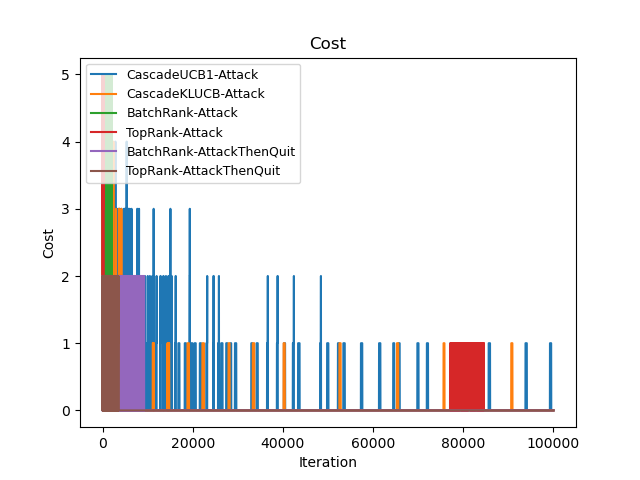

The file beside this chart, header and first rows:
Time(Iteration), CascadeUCB1-Attack, CascadeKLUCB-Attack, BatchRank-Attack, TopRank-Attack, BatchRank-AttackThenQuit, TopRank-AttackThenQuit
0, 5, 5, 5, 4, 0, 1
1, 10, 10, 10, 9, 1, 2
2, 15, 15, 15, 14, 2, 4
3, 19, 19, 19, 18, 3, 5
4, 24, 24, 24, 23, 3, 7
5, 28, 28, 28, 28, 4, 8
6, 33, 33, 33, 32, 5, 9
7, 38, 38, 38, 37, 6, 10
8, 41, 41, 41, 42, 8, 11
9, 45, 44, 45, 46, 9, 12
10, 50, 46, 50, 50, 10, 13
11, 55, 48, 55, 54, 11, 14
12, 60, 50, 60, 58, 12, 15
13, 65, 52, 64, 63, 12, 17
14, 70, 55, 69, 67, 13, 19
15, 75, 58, 74, 70, 14, 20
16, 80, 63, 78, 75, 15, 20
17, 85, 68, 83, 79, 16, 20
18, 90, 73, 87, 83, 17, 21
19, 95, 78, 91, 87, 19, 22
20, 100, 83, 95, 91, 20, 22
21, 105, 88, 100, 96, 20, 23
22, 109, 93, 105, 100, 21, 24
23, 113, 96, 110, 105, 22, 24
24, 117, 98, 114, 109, 23, 25
25, 121, 100, 119, 111, 24, 26
26, 126, 101, 123, 116, 24, 27
27, 131, 103, 128, 120, 25, 29
28, 136, 108, 133, 125, 26, 30
29, 141, 113, 136, 129, 27, 31
30, 146, 118, 140, 132, 29, 32
31, 150, 123, 144, 137, 30, 33
32, 155, 128, 149, 142, 30, 34
33, 160, 133, 154, 147, 31, 34
34, 165, 138, 159, 152, 32, 35
35, 169, 142, 164, 157, 32, 35
36, 173, 146, 168, 162, 33, 35
37, 177, 147, 173, 166, 33, 36
38, 181, 148, 177, 170, 34, 37
39, 185, 149, 182, 175, 35, 38
40, 189, 150, 187, 180, 36, 39
41, 193, 151, 190, 185, 38, 40
42, 197, 152, 193, 190, 39, 41
43, 201, 156, 198, 195, 40, 42
44, 205, 160, 203, 198, 41, 43
45, 209, 165, 208, 202, 41, 43
46, 213, 170, 213, 207, 41, 44
47, 217, 175, 217, 211, 42, 46
48, 221, 180, 222, 216, 42, 46
49, 225, 185, 227, 221, 43, 46
50, 229, 190, 231, 226, 44, 46
51, 233, 195, 236, 231, 45, 47
52, 237, 199, 241, 236, 47, 48
53, 242, 200, 244, 240, 48, 49
54, 247, 201, 248, 245, 49, 50
55, 252, 202, 253, 250, 50, 51
56, 257, 203, 258, 255, 51, 52
57, 261, 204, 263, 260, 52, 53
58, 266, 205, 268, 264, 53, 53
59, 271, 206, 272, 268, 54, 54
... 99,940 more rows
